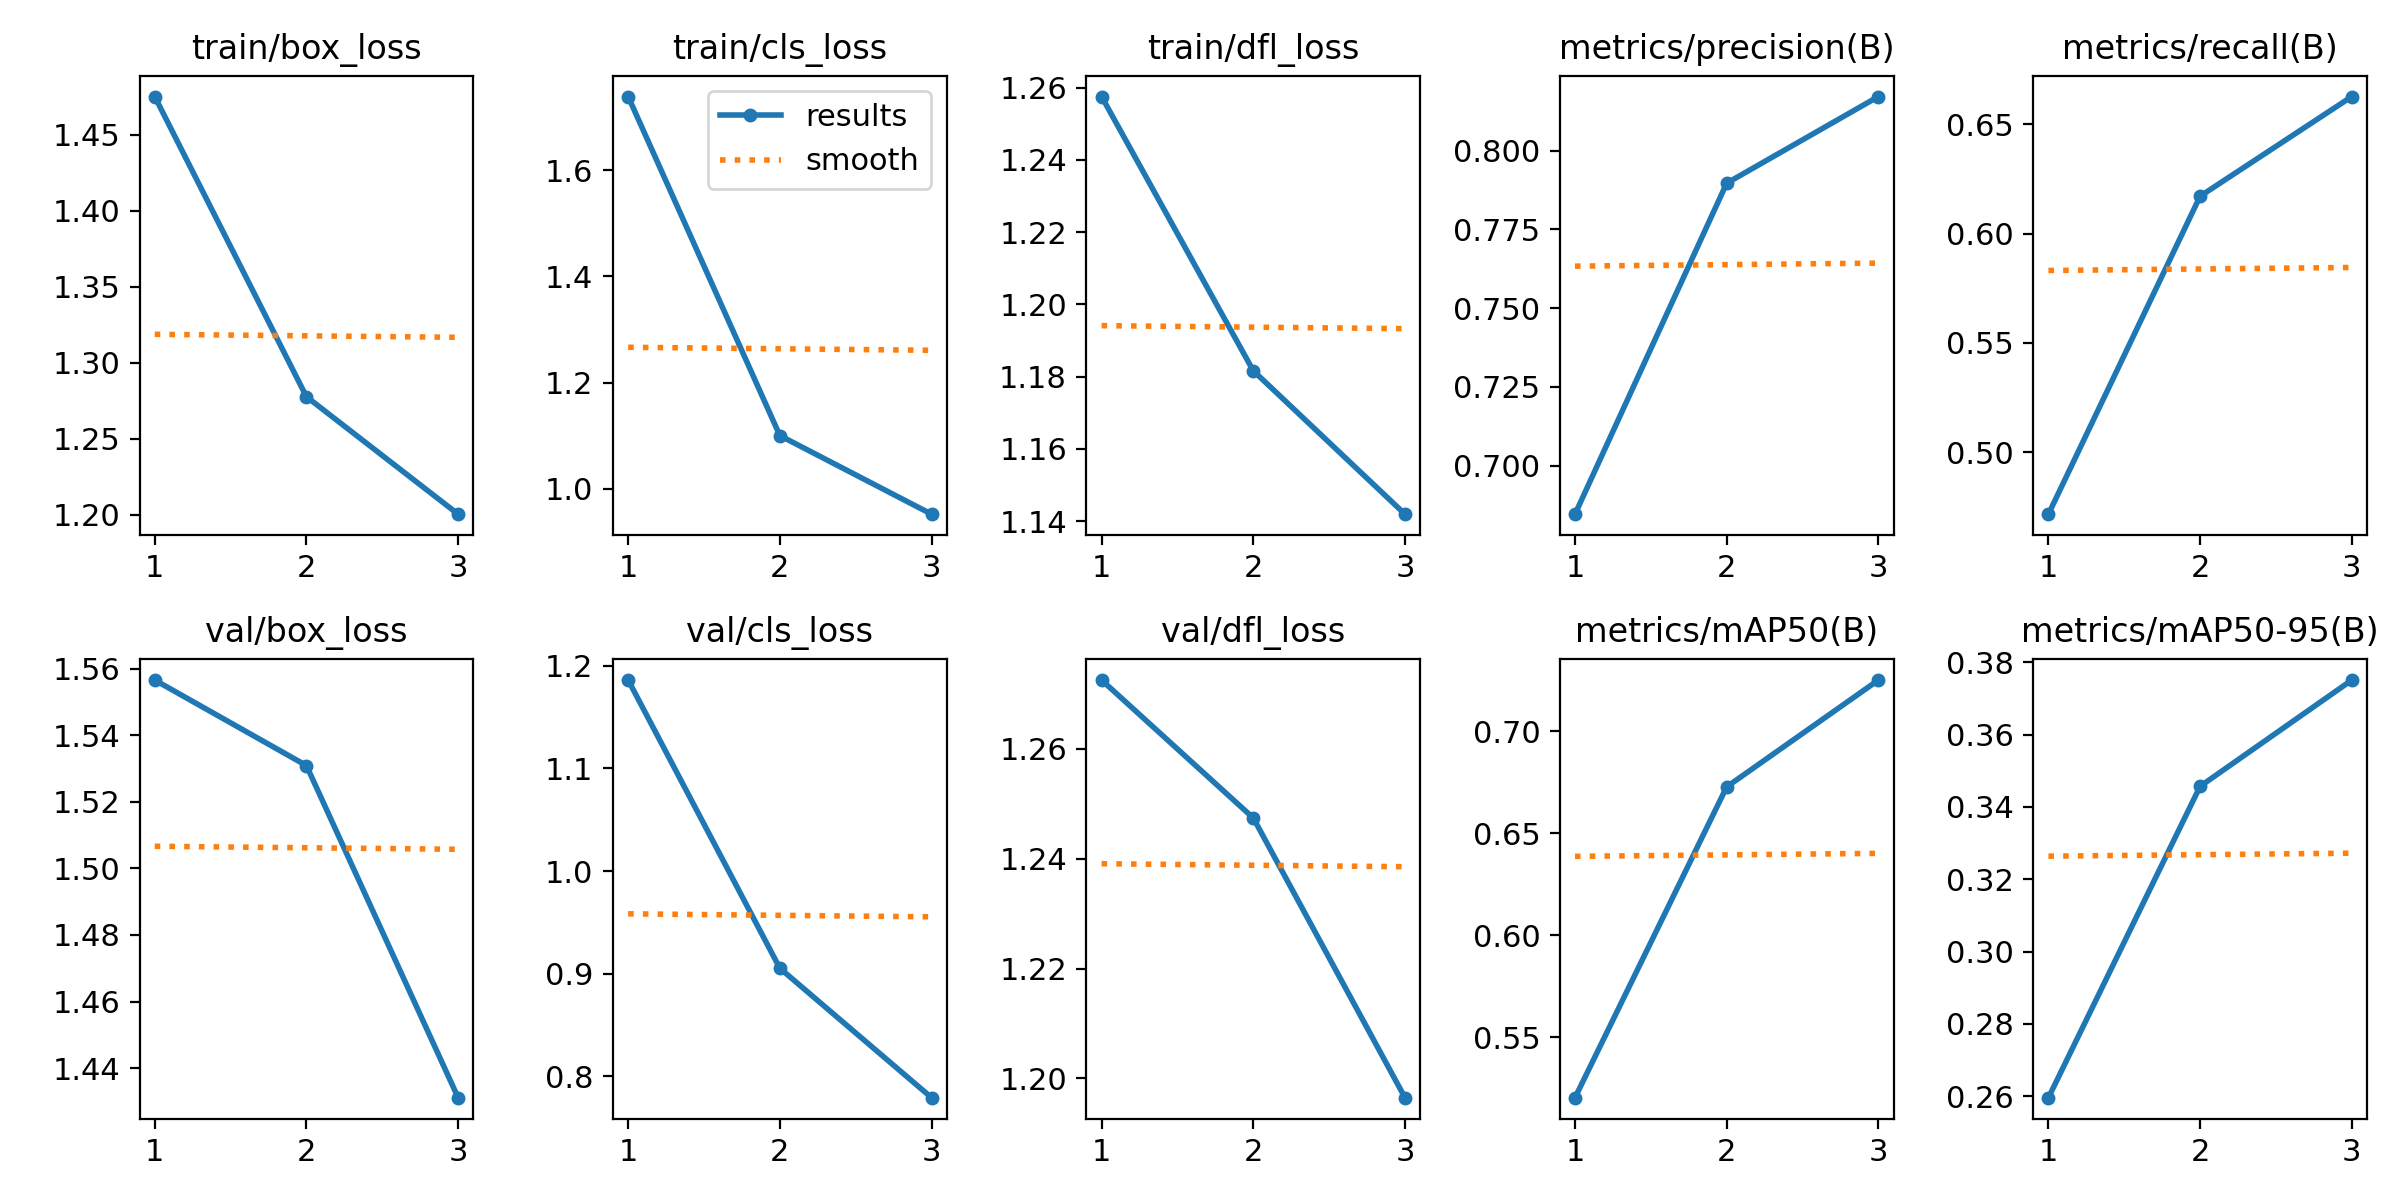

Data behind this chart, as committed beside it:
epoch, train/box_loss, train/cls_loss, train/dfl_loss, metrics/precision(B), metrics/recall(B), metrics/mAP50(B), metrics/mAP50-95(B), val/box_loss, val/cls_loss, val/dfl_loss, lr/pg0, lr/pg1, lr/pg2
1, 1.475, 1.738, 1.258, 0.6846, 0.4718, 0.5205, 0.2595, 1.557, 1.186, 1.272, 0.0004161, 0.0004161, 0.0004161
2, 1.278, 1.1, 1.182, 0.7897, 0.6171, 0.6728, 0.3457, 1.531, 0.9052, 1.247, 0.0005579, 0.0005579, 0.0005579
3, 1.2, 0.9524, 1.142, 0.8172, 0.6626, 0.7251, 0.3751, 1.431, 0.7791, 1.196, 0.0004248, 0.0004248, 0.0004248
